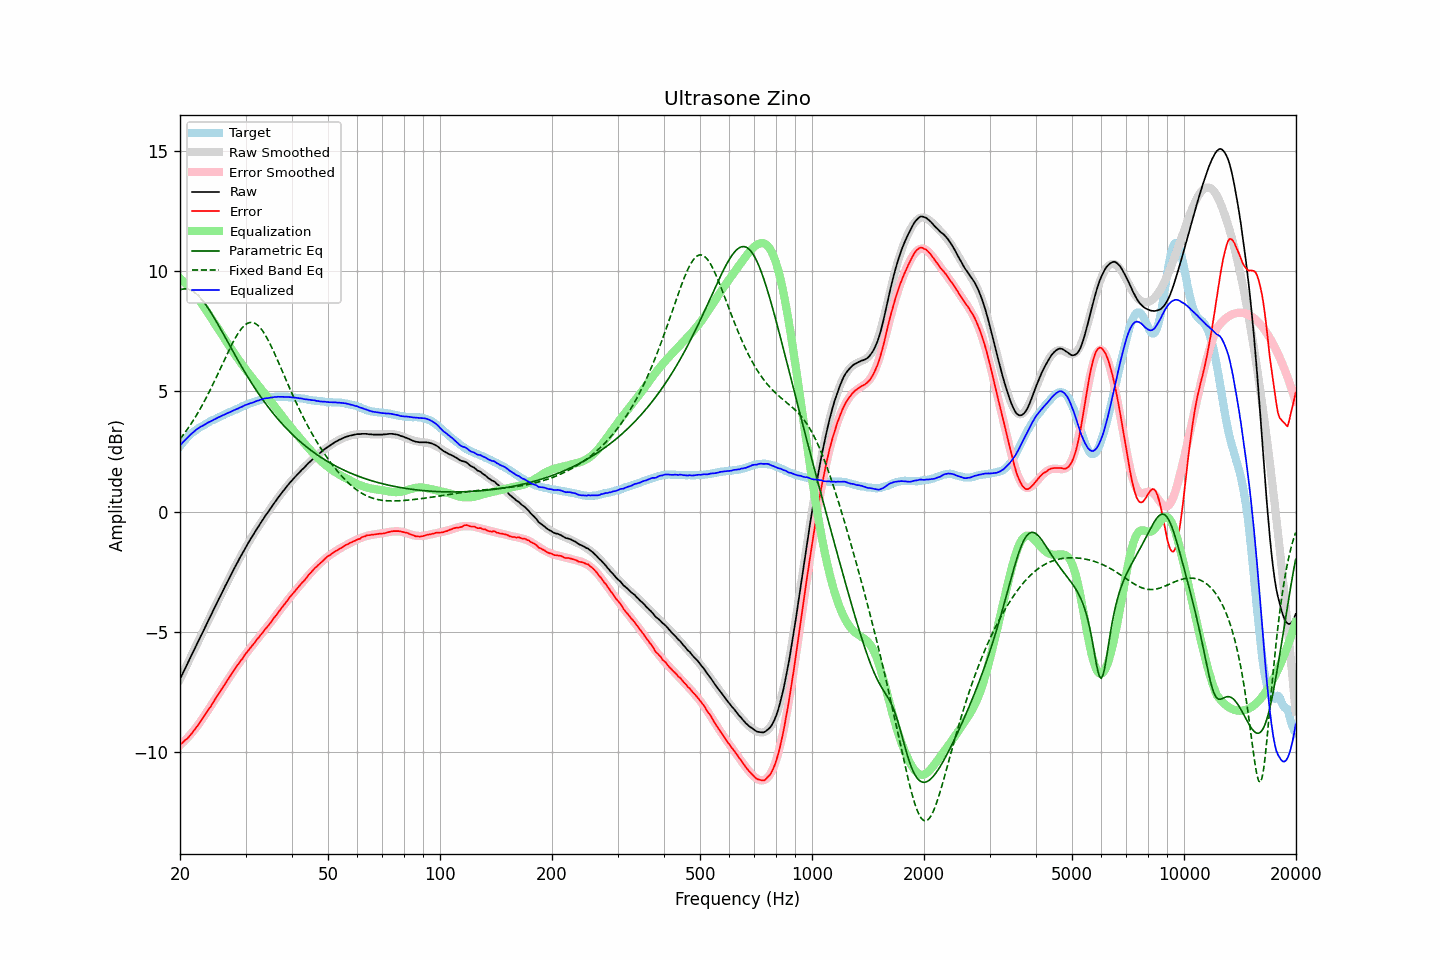

The file beside this chart, header and first rows:
frequency, raw, error, smoothed, error_smoothed, equalization, parametric_eq, fixed_band_eq, equalized_raw, equalized_smoothed, target
20.00, -6.96, -9.67, -6.95, -9.70, 9.70, 9.21, 3.02, 2.74, 2.74, 2.72
20.20, -6.82, -9.62, -6.82, -9.64, 9.64, 9.23, 3.10, 2.82, 2.82, 2.81
20.40, -6.67, -9.56, -6.68, -9.57, 9.57, 9.25, 3.19, 2.90, 2.90, 2.89
20.61, -6.54, -9.50, -6.54, -9.51, 9.51, 9.26, 3.28, 2.97, 2.97, 2.96
20.81, -6.40, -9.45, -6.40, -9.44, 9.44, 9.25, 3.37, 3.03, 3.04, 3.05
21.02, -6.26, -9.39, -6.26, -9.36, 9.36, 9.24, 3.47, 3.10, 3.10, 3.13
21.23, -6.12, -9.31, -6.12, -9.29, 9.29, 9.22, 3.56, 3.16, 3.17, 3.19
21.44, -5.98, -9.23, -5.98, -9.21, 9.21, 9.19, 3.66, 3.23, 3.23, 3.25
21.66, -5.85, -9.15, -5.85, -9.13, 9.13, 9.16, 3.77, 3.29, 3.29, 3.30
21.87, -5.70, -9.05, -5.71, -9.05, 9.05, 9.11, 3.87, 3.35, 3.34, 3.35
22.09, -5.56, -8.96, -5.57, -8.97, 8.97, 9.06, 3.98, 3.40, 3.40, 3.40
22.31, -5.43, -8.88, -5.43, -8.88, 8.88, 9.00, 4.09, 3.45, 3.45, 3.45
22.54, -5.30, -8.79, -5.29, -8.79, 8.79, 8.93, 4.21, 3.49, 3.49, 3.49
22.76, -5.15, -8.68, -5.16, -8.69, 8.69, 8.86, 4.32, 3.54, 3.53, 3.53
22.99, -5.03, -8.58, -5.02, -8.59, 8.59, 8.78, 4.45, 3.57, 3.57, 3.56
23.22, -4.89, -8.48, -4.88, -8.49, 8.49, 8.69, 4.57, 3.61, 3.61, 3.60
23.45, -4.74, -8.38, -4.74, -8.39, 8.39, 8.60, 4.69, 3.65, 3.65, 3.64
23.69, -4.61, -8.29, -4.61, -8.29, 8.29, 8.50, 4.82, 3.68, 3.68, 3.68
23.92, -4.46, -8.18, -4.47, -8.19, 8.19, 8.40, 4.95, 3.73, 3.72, 3.72
24.16, -4.33, -8.10, -4.33, -8.09, 8.09, 8.30, 5.09, 3.75, 3.75, 3.77
24.40, -4.19, -7.99, -4.19, -7.98, 7.98, 8.19, 5.23, 3.79, 3.79, 3.80
24.65, -4.06, -7.88, -4.06, -7.88, 7.88, 8.08, 5.36, 3.82, 3.82, 3.82
24.89, -3.92, -7.77, -3.92, -7.78, 7.78, 7.97, 5.50, 3.85, 3.86, 3.85
25.14, -3.78, -7.67, -3.78, -7.67, 7.67, 7.85, 5.65, 3.89, 3.89, 3.89
25.39, -3.64, -7.56, -3.65, -7.57, 7.57, 7.74, 5.79, 3.93, 3.92, 3.92
25.65, -3.52, -7.48, -3.51, -7.47, 7.47, 7.62, 5.93, 3.95, 3.96, 3.96
25.91, -3.38, -7.36, -3.38, -7.36, 7.36, 7.50, 6.08, 3.99, 3.99, 3.98
26.16, -3.24, -7.25, -3.24, -7.26, 7.26, 7.38, 6.22, 4.02, 4.02, 4.01
26.43, -3.11, -7.16, -3.11, -7.16, 7.16, 7.26, 6.37, 4.05, 4.05, 4.05
26.69, -2.98, -7.05, -2.98, -7.05, 7.05, 7.14, 6.51, 4.08, 4.08, 4.08
26.96, -2.85, -6.96, -2.84, -6.95, 6.95, 7.02, 6.65, 4.10, 4.11, 4.11
27.23, -2.72, -6.86, -2.71, -6.85, 6.85, 6.89, 6.78, 4.13, 4.14, 4.14
27.50, -2.59, -6.76, -2.58, -6.75, 6.75, 6.77, 6.92, 4.16, 4.17, 4.17
27.77, -2.45, -6.64, -2.45, -6.65, 6.65, 6.65, 7.05, 4.20, 4.20, 4.19
28.05, -2.32, -6.55, -2.32, -6.55, 6.55, 6.53, 7.17, 4.23, 4.23, 4.23
28.33, -2.19, -6.44, -2.20, -6.45, 6.45, 6.41, 7.29, 4.26, 4.26, 4.25
28.62, -2.08, -6.36, -2.07, -6.36, 6.36, 6.30, 7.39, 4.28, 4.29, 4.28
28.90, -1.94, -6.26, -1.95, -6.26, 6.26, 6.18, 7.49, 4.32, 4.32, 4.32
29.19, -1.82, -6.16, -1.82, -6.17, 6.17, 6.06, 7.58, 4.34, 4.35, 4.34
29.48, -1.70, -6.09, -1.70, -6.08, 6.08, 5.95, 7.66, 4.37, 4.37, 4.39
29.78, -1.58, -5.98, -1.58, -5.99, 5.99, 5.84, 7.73, 4.41, 4.40, 4.40
30.08, -1.46, -5.89, -1.47, -5.90, 5.90, 5.73, 7.78, 4.44, 4.43, 4.43
30.38, -1.35, -5.81, -1.35, -5.81, 5.81, 5.62, 7.82, 4.46, 4.46, 4.46
30.68, -1.24, -5.72, -1.24, -5.72, 5.72, 5.51, 7.85, 4.49, 4.48, 4.49
30.99, -1.13, -5.64, -1.13, -5.64, 5.64, 5.40, 7.86, 4.51, 4.51, 4.51
31.30, -1.03, -5.56, -1.02, -5.55, 5.55, 5.30, 7.86, 4.53, 4.54, 4.53
31.61, -0.92, -5.47, -0.91, -5.47, 5.47, 5.19, 7.84, 4.55, 4.56, 4.56
31.93, -0.81, -5.39, -0.80, -5.38, 5.38, 5.09, 7.81, 4.58, 4.58, 4.58
32.24, -0.69, -5.29, -0.70, -5.30, 5.30, 4.99, 7.77, 4.61, 4.61, 4.60
32.57, -0.60, -5.23, -0.59, -5.22, 5.22, 4.89, 7.71, 4.62, 4.63, 4.63
32.89, -0.48, -5.13, -0.49, -5.14, 5.14, 4.80, 7.63, 4.65, 4.65, 4.65
33.22, -0.38, -5.05, -0.39, -5.05, 5.05, 4.70, 7.55, 4.67, 4.67, 4.67
33.55, -0.28, -4.97, -0.29, -4.97, 4.97, 4.61, 7.45, 4.69, 4.68, 4.69
33.89, -0.18, -4.87, -0.19, -4.89, 4.89, 4.52, 7.35, 4.71, 4.70, 4.70
34.23, -0.09, -4.81, -0.09, -4.80, 4.80, 4.43, 7.23, 4.72, 4.72, 4.72
34.57, 0.01, -4.72, 0.01, -4.72, 4.72, 4.34, 7.11, 4.72, 4.73, 4.73
34.92, 0.10, -4.64, 0.11, -4.63, 4.63, 4.25, 6.97, 4.73, 4.74, 4.74
35.27, 0.20, -4.56, 0.21, -4.54, 4.54, 4.17, 6.84, 4.75, 4.75, 4.76
35.62, 0.29, -4.46, 0.30, -4.46, 4.46, 4.08, 6.69, 4.75, 4.76, 4.75
35.97, 0.40, -4.36, 0.39, -4.37, 4.37, 4.00, 6.55, 4.77, 4.76, 4.76
... 635 more rows
